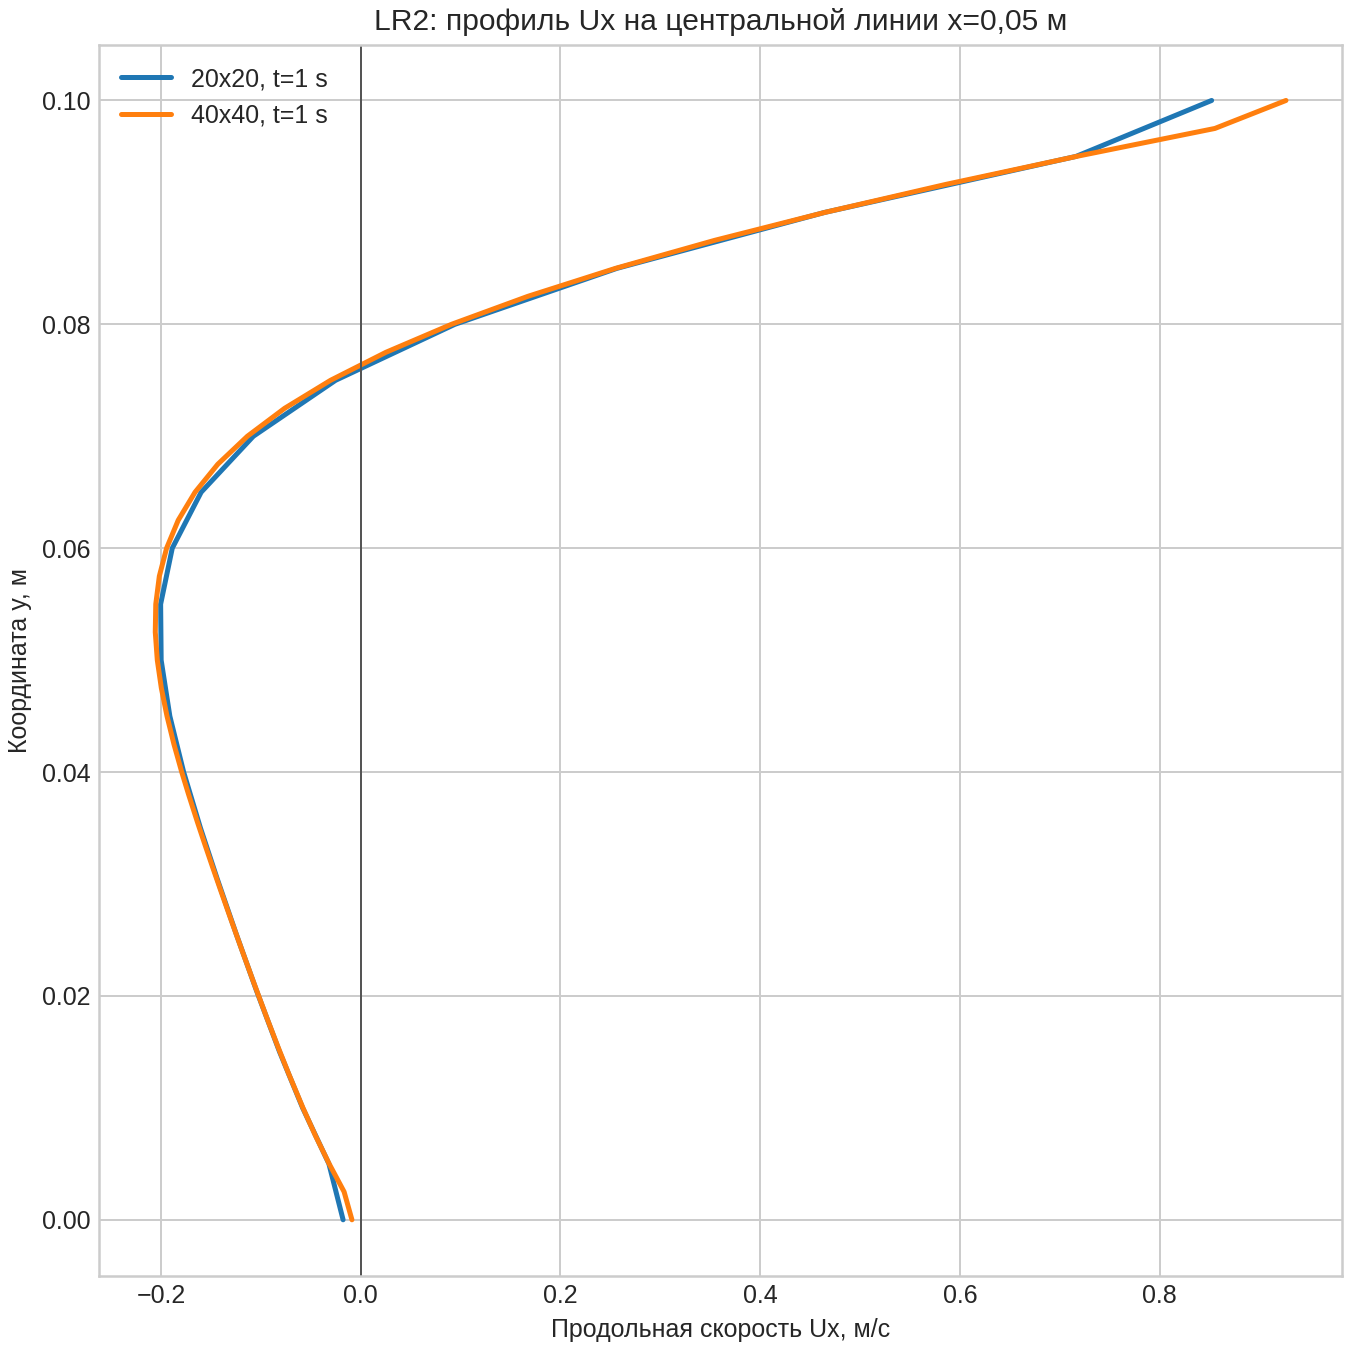

Values plotted in this chart, from the file beside it:
mesh, time_s, y_m, Ux_m_s
20x20, 1.0, 0.0, -0.01768
20x20, 1.0, 0.0005, -0.0191
20x20, 1.0, 0.001, -0.02052
20x20, 1.0, 0.0015, -0.02194
20x20, 1.0, 0.002, -0.02336
20x20, 1.0, 0.0025, -0.02478
20x20, 1.0, 0.003, -0.0262
20x20, 1.0, 0.0035, -0.02763
20x20, 1.0, 0.004, -0.02905
20x20, 1.0, 0.0045, -0.03047
20x20, 1.0, 0.005, -0.03189
20x20, 1.0, 0.0055, -0.03452
20x20, 1.0, 0.006, -0.03715
20x20, 1.0, 0.0065, -0.03979
20x20, 1.0, 0.007, -0.04242
20x20, 1.0, 0.0075, -0.04505
20x20, 1.0, 0.008, -0.04769
20x20, 1.0, 0.0085, -0.05032
20x20, 1.0, 0.009, -0.05295
20x20, 1.0, 0.0095, -0.05559
20x20, 1.0, 0.01, -0.05822
20x20, 1.0, 0.0105, -0.06053
20x20, 1.0, 0.011, -0.06283
20x20, 1.0, 0.0115, -0.06514
20x20, 1.0, 0.012, -0.06745
20x20, 1.0, 0.0125, -0.06975
20x20, 1.0, 0.013, -0.07206
20x20, 1.0, 0.0135, -0.07436
20x20, 1.0, 0.014, -0.07667
20x20, 1.0, 0.0145, -0.07898
20x20, 1.0, 0.015, -0.08128
20x20, 1.0, 0.0155, -0.0834
20x20, 1.0, 0.016, -0.08552
20x20, 1.0, 0.0165, -0.08764
20x20, 1.0, 0.017, -0.08976
20x20, 1.0, 0.0175, -0.09188
20x20, 1.0, 0.018, -0.094
20x20, 1.0, 0.0185, -0.09612
20x20, 1.0, 0.019, -0.09824
20x20, 1.0, 0.0195, -0.1004
20x20, 1.0, 0.02, -0.1025
20x20, 1.0, 0.0205, -0.1045
20x20, 1.0, 0.021, -0.1065
20x20, 1.0, 0.0215, -0.1085
20x20, 1.0, 0.022, -0.1105
20x20, 1.0, 0.0225, -0.1126
20x20, 1.0, 0.023, -0.1146
20x20, 1.0, 0.0235, -0.1166
20x20, 1.0, 0.024, -0.1186
20x20, 1.0, 0.0245, -0.1206
20x20, 1.0, 0.025, -0.1226
20x20, 1.0, 0.0255, -0.1246
20x20, 1.0, 0.026, -0.1265
20x20, 1.0, 0.0265, -0.1284
20x20, 1.0, 0.027, -0.1304
20x20, 1.0, 0.0275, -0.1323
20x20, 1.0, 0.028, -0.1343
20x20, 1.0, 0.0285, -0.1362
20x20, 1.0, 0.029, -0.1381
20x20, 1.0, 0.0295, -0.1401
... 342 more rows
